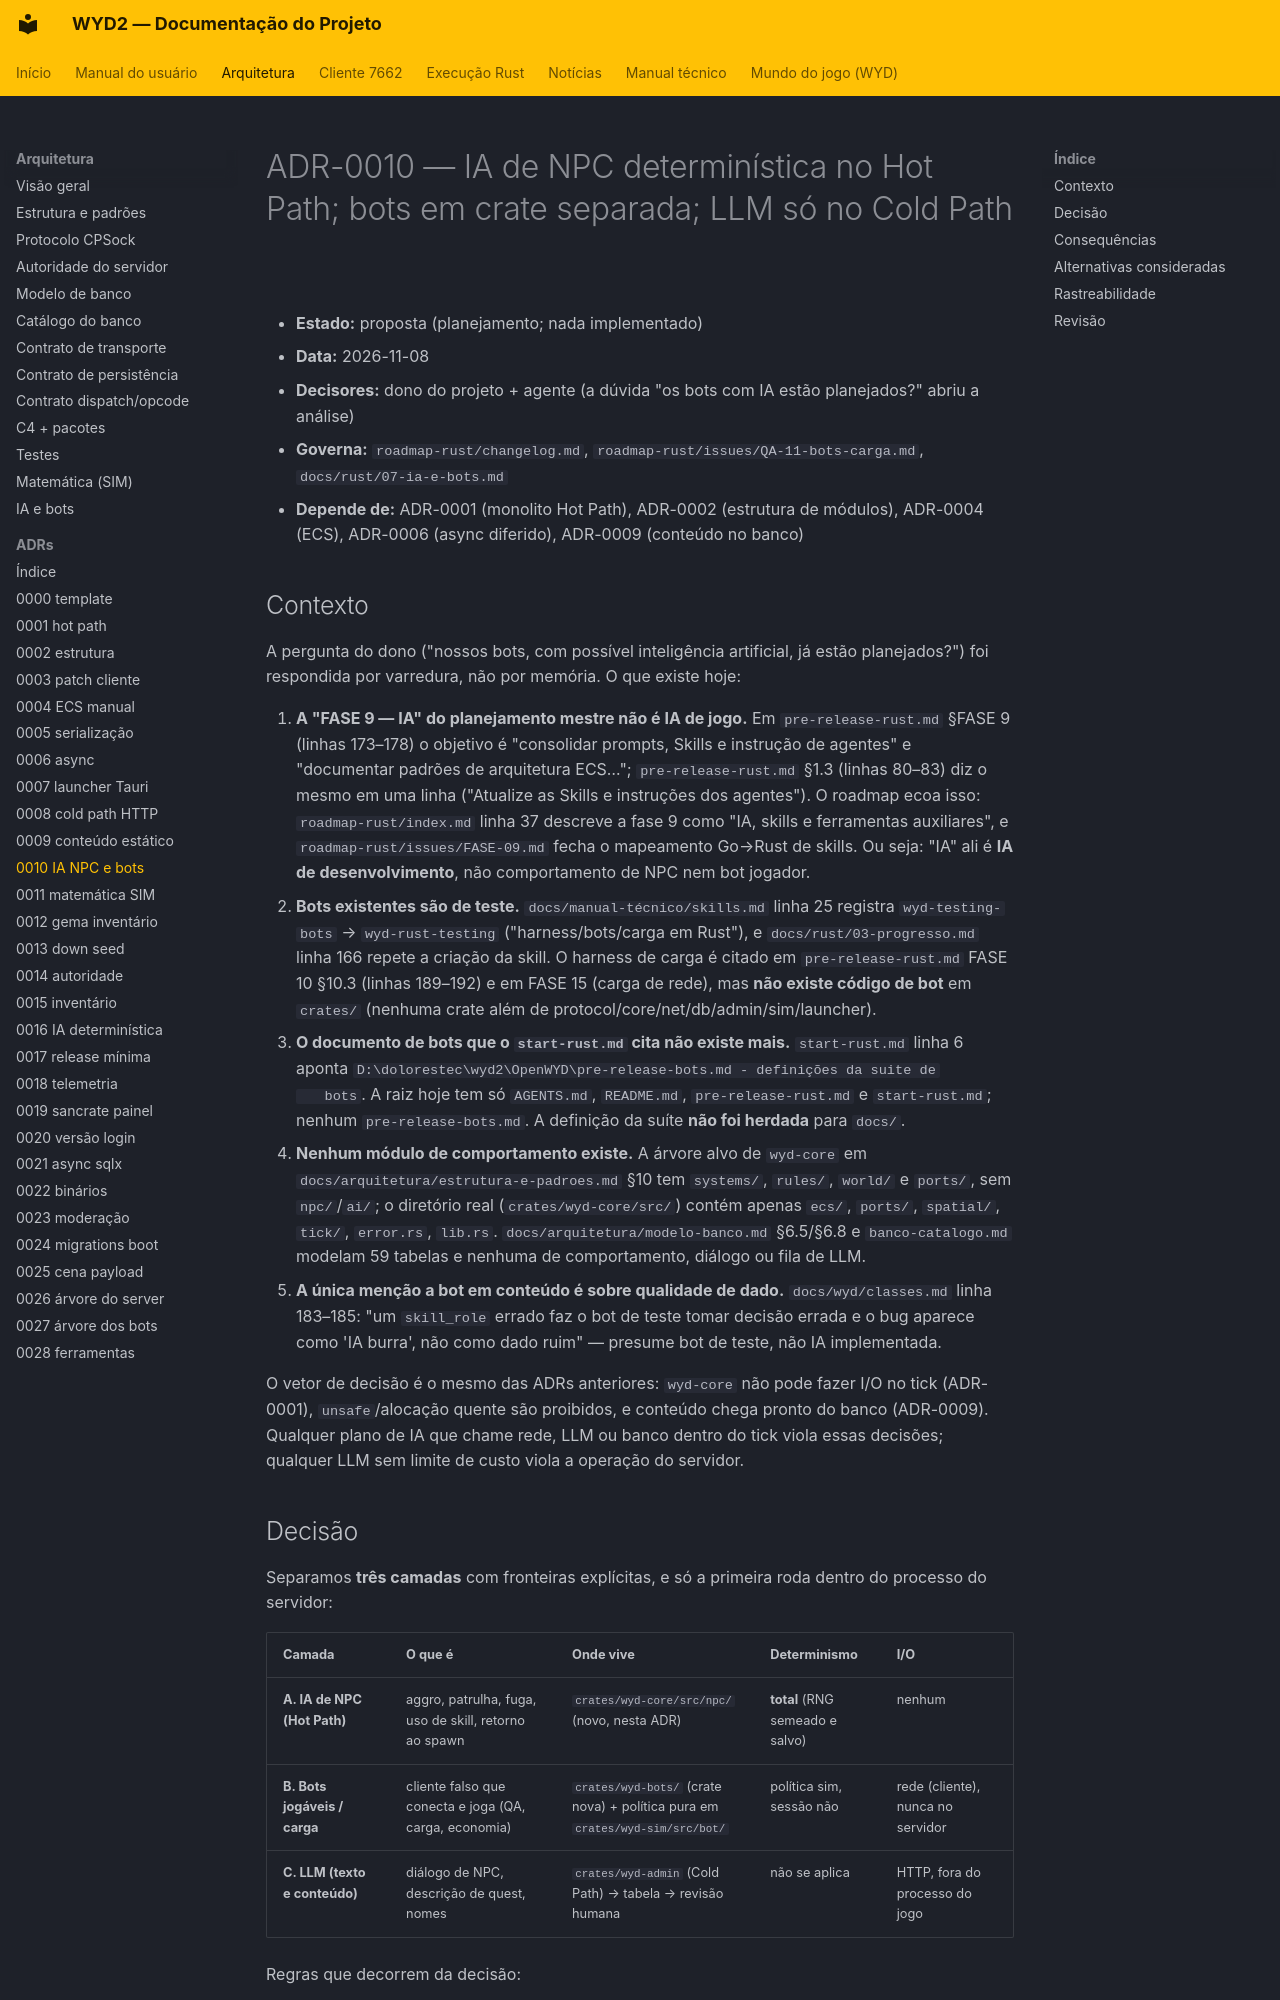

repository: lucascantarelli/OpenWYD-NextGen · page: arquitetura/adr/0010-ia-npc-e-bots/index.html · generator: mkdocs

# ADR-0010 — IA de NPC determinística no Hot Path; bots em crate separada; LLM só no Cold Path

- **Estado:** proposta (planejamento; nada implementado)
- **Data:** 2026-11-08
- **Decisores:** dono do projeto + agente (a dúvida "os bots com IA estão planejados?" abriu a análise)
- **Governa:** `roadmap-rust/changelog.md`,
  `roadmap-rust/issues/QA-11-bots-carga.md`, `docs/rust/07-ia-e-bots.md`
- **Depende de:** ADR-0001 (monolito Hot Path), ADR-0002 (estrutura de módulos),
  ADR-0004 (ECS), ADR-0006 (async diferido), ADR-0009 (conteúdo no banco)

## Contexto

A pergunta do dono ("nossos bots, com possível inteligência artificial, já estão planejados?")
foi respondida por varredura, não por memória. O que existe hoje:

1. **A "FASE 9 — IA" do planejamento mestre não é IA de jogo.** Em `pre-release-rust.md`
   §FASE 9 (linhas 173–178) o objetivo é "consolidar prompts, Skills e instrução de agentes"
   e "documentar padrões de arquitetura ECS…"; `pre-release-rust.md` §1.3 (linhas 80–83)
   diz o mesmo em uma linha ("Atualize as Skills e instruções dos agentes"). O roadmap ecoa
   isso: `roadmap-rust/index.md` linha 37 descreve a fase 9 como "IA, skills e ferramentas
   auxiliares", e `roadmap-rust/issues/FASE-09.md` fecha o mapeamento Go→Rust de skills.
   Ou seja: "IA" ali é **IA de desenvolvimento**, não comportamento de NPC nem bot jogador.
2. **Bots existentes são de teste.** `docs/manual-técnico/skills.md` linha 25 registra
   `wyd-testing-bots` → `wyd-rust-testing` ("harness/bots/carga em Rust"), e
   `docs/rust/03-progresso.md` linha 166 repete a criação da skill. O harness de carga é
   citado em `pre-release-rust.md` FASE 10 §10.3 (linhas 189–192) e em FASE 15 (carga de
   rede), mas **não existe código de bot** em `crates/` (nenhuma crate além de
   protocol/core/net/db/admin/sim/launcher).
3. **O documento de bots que o `start-rust.md` cita não existe mais.** `start-rust.md`
   linha 6 aponta `D:\dolorestec\wyd2\OpenWYD\pre-release-bots.md - definições da suite de
   bots`. A raiz hoje tem só `AGENTS.md`, `README.md`, `pre-release-rust.md` e
   `start-rust.md`; nenhum `pre-release-bots.md`. A definição da suíte **não foi herdada**
   para `docs/`.
4. **Nenhum módulo de comportamento existe.** A árvore alvo de `wyd-core` em
   `docs/arquitetura/estrutura-e-padroes.md` §10 tem `systems/`, `rules/`, `world/` e
   `ports/`, sem `npc/`/`ai/`; o diretório real (`crates/wyd-core/src/`) contém apenas
   `ecs/`, `ports/`, `spatial/`, `tick/`, `error.rs`, `lib.rs`. `docs/arquitetura/modelo-banco.md`
   §6.5/§6.8 e `banco-catalogo.md` modelam 59 tabelas e nenhuma de comportamento, diálogo ou fila de LLM.
5. **A única menção a bot em conteúdo é sobre qualidade de dado.** `docs/wyd/classes.md`
   linha 183–185: "um `skill_role` errado faz o bot de teste tomar decisão errada e o bug
   aparece como 'IA burra', não como dado ruim" — presume bot de teste, não IA implementada.

O vetor de decisão é o mesmo das ADRs anteriores: `wyd-core` não pode fazer I/O no tick
(ADR-0001), `unsafe`/alocação quente são proibidos, e conteúdo chega pronto do banco
(ADR-0009). Qualquer plano de IA que chame rede, LLM ou banco dentro do tick viola essas
decisões; qualquer LLM sem limite de custo viola a operação do servidor.
